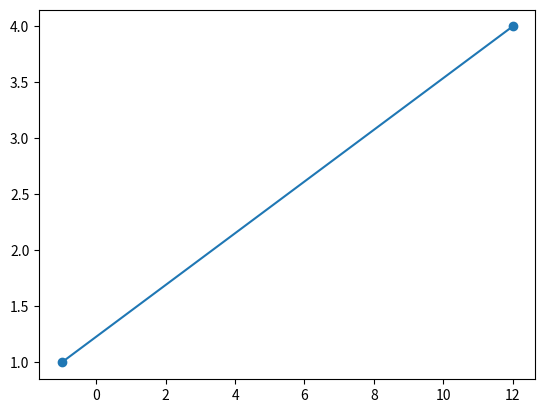

Write the Python code that produced this figure.
import matplotlib.pyplot as plt
x1,y1=[-1,12], [1,4]
plt.plot(x1, y1, marker= 'o')
plt.show()
